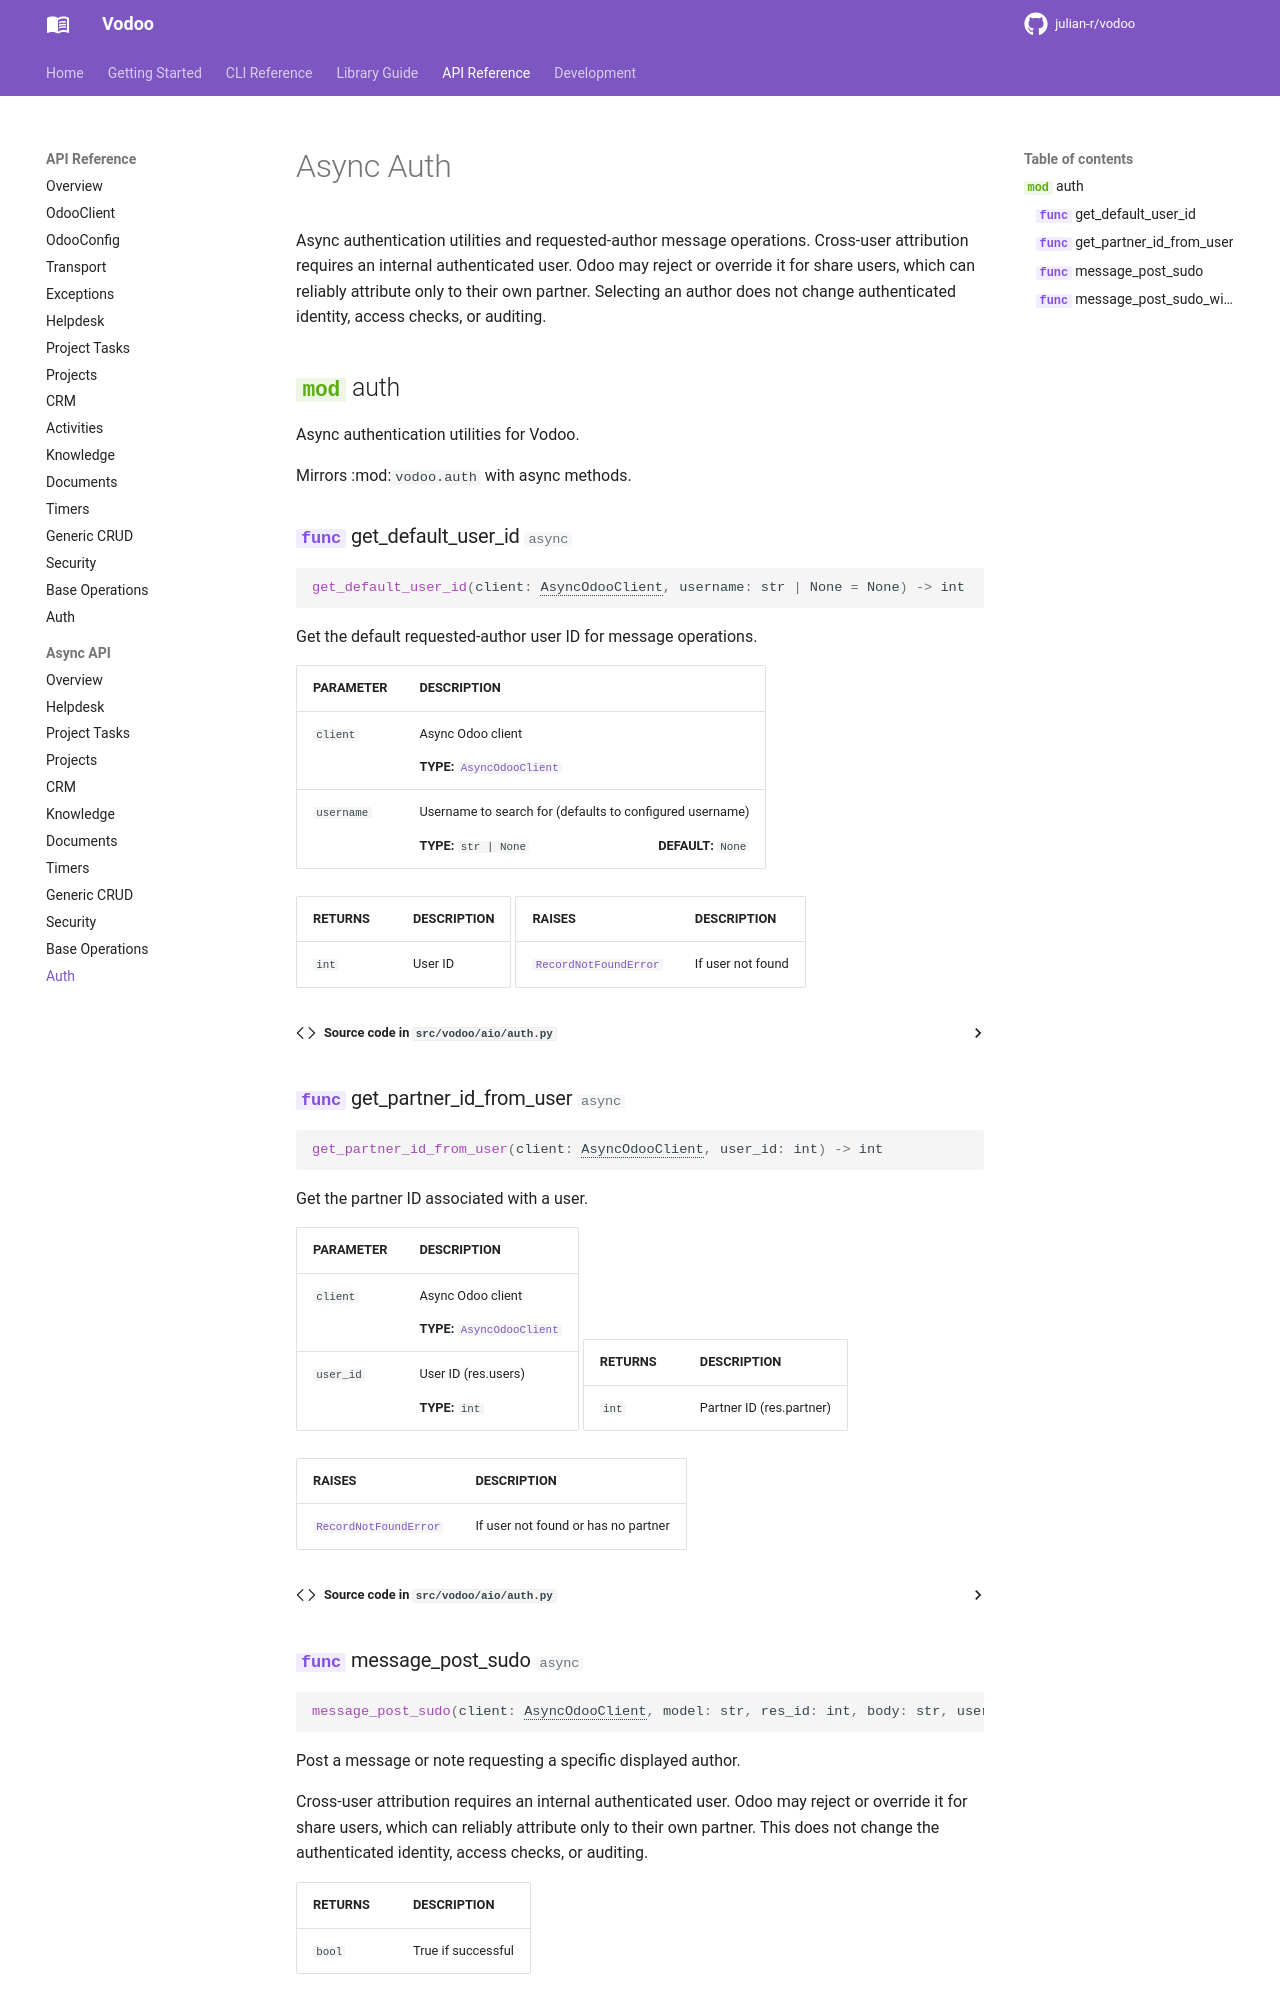

repository: julian-r/vodoo · page: 4.4.0/api/aio/auth/index.html · generator: mkdocs

# Async Auth

Async authentication utilities and requested-author message operations. Cross-user attribution requires an internal authenticated user. Odoo may reject or override it for share users, which can reliably attribute only to their own p
